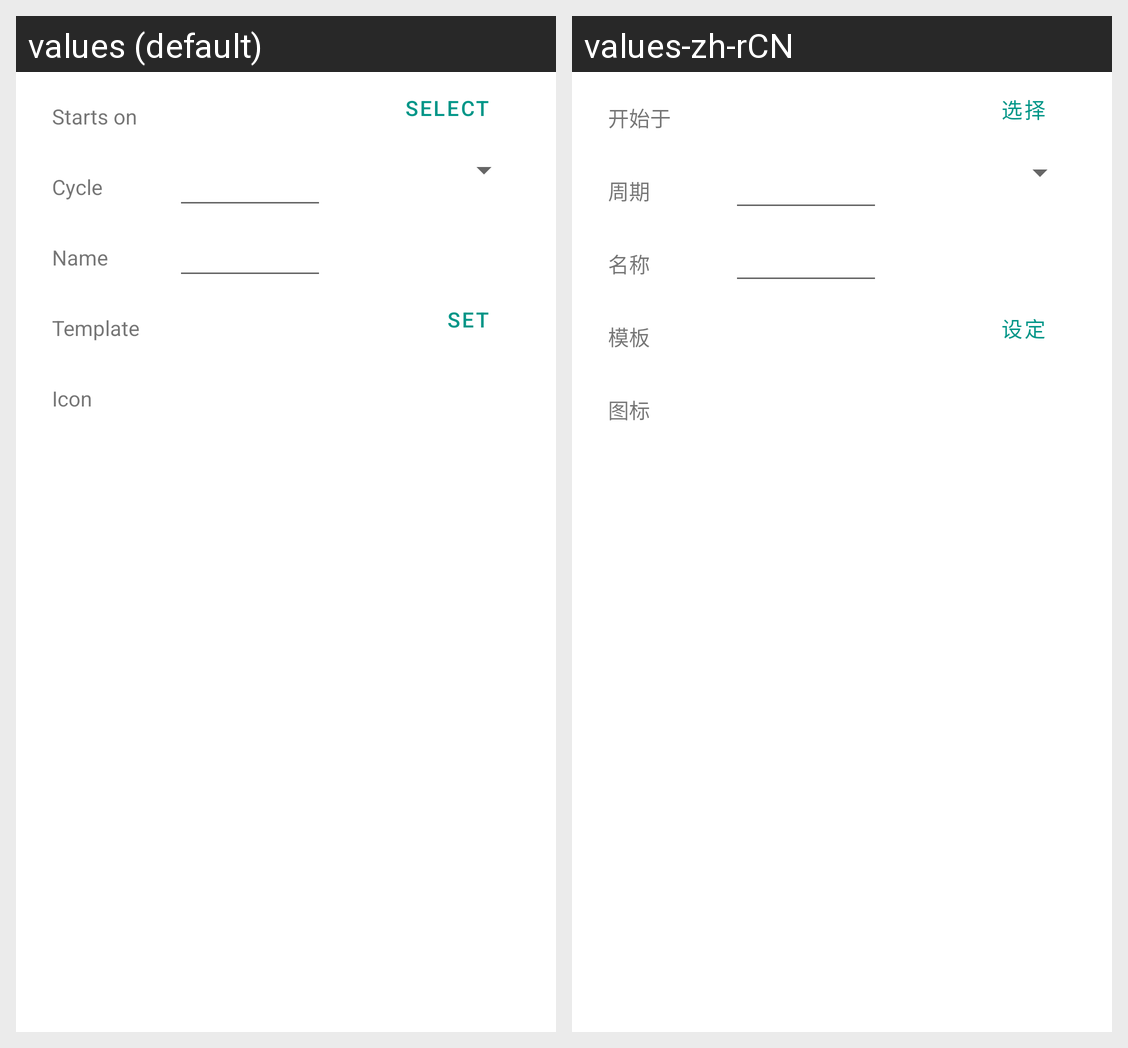

The same Android screen rendered under two of its app's locales, left to right. List the strings drawn on it with the default value and each locale's translation.
Android screen res/layout/fragment_event_item.xml rendered under 2 locales, left to right: values (default), values-zh-rCN. Device: Nexus 5 (rendered at 1080×1920; each locale shown at half size, 540×960, under a caption strip naming it); theme Theme.ExceptPains.
Strings drawn on this screen, with the default value and each locale's value (text and hints the layout hard-codes, and strings that could not be matched under every locale, appear in the picture but are not listed):

starts_on
  values: Starts on
  values-zh-rCN: 开始于

detail_btn_select
  values: Select
  values-zh-rCN: 选择

cycle
  values: Cycle
  values-zh-rCN: 周期

name
  values: Name
  values-zh-rCN: 名称

template
  values: Template
  values-zh-rCN: 模板

set
  values: Set
  values-zh-rCN: 设定

icon
  values: Icon
  values-zh-rCN: 图标
